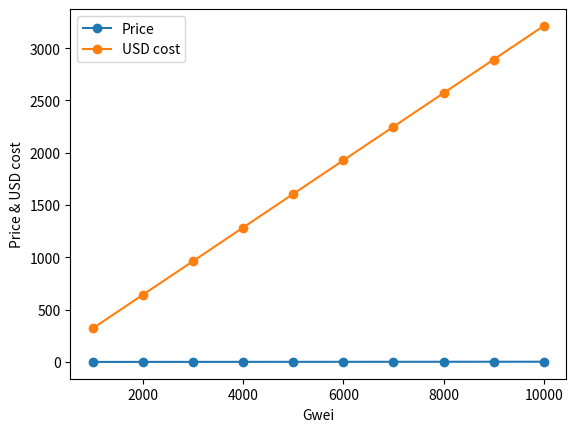

Write the Python code that produced this figure.
import matplotlib.pyplot as plt

Gwei = [1000,2000,3000,4000,5000,6000,7000,8000,9000,10000]
Price = [0.2071,0.41419,0.62129,0.82838,1.03548,1.24258,1.44967,1.65677,1.86386,2.07096]
USDcost = [321.31,642.6,963.91,1285.2,1606.51,1927.81,2249.11,2570.41,2891.7,3213.01]

# plot line graph
plt.plot(Gwei, Price, marker='o', label='Price')
plt.plot(Gwei, USDcost, marker='o', label='USD cost')

# set axis label
plt.xlabel('Gwei')
plt.ylabel('Price & USD cost')

# set legend
plt.legend()

# show plot
plt.show()